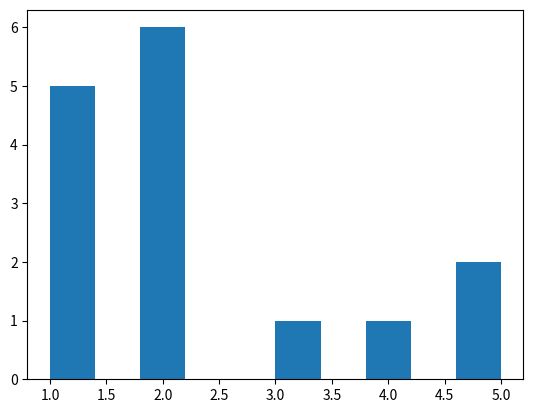

Python code for this plot:
import pandas as pd
import numpy as np
import matplotlib.pyplot as plt

A = np.array([1,np.nan, 3,5,1,2,5,2,4,1,2,np.nan,2,1,np.nan,2,np.nan,1,2])

plt.hist(A[~np.isnan(A)])
plt.show()